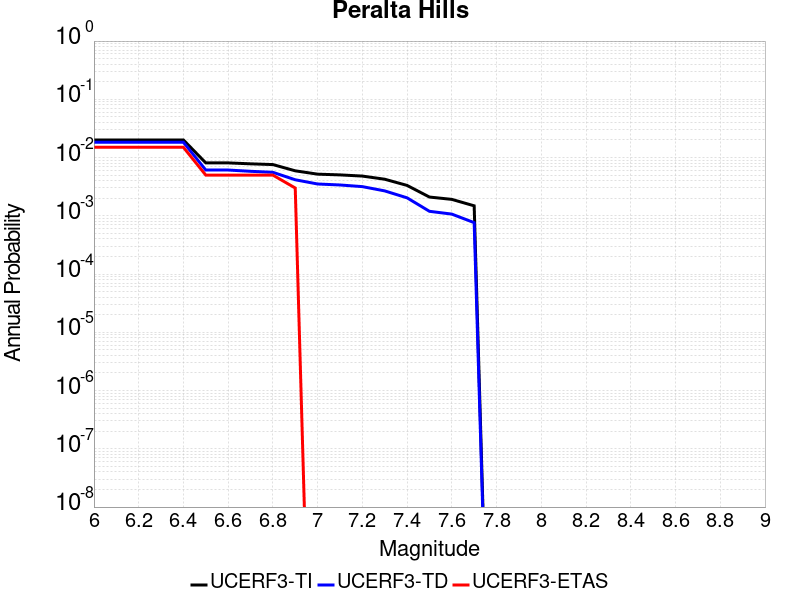

The table this chart was drawn from, first rows:
Magnitude, UCERF3-TI Prob, UCERF3-TD Prob, UCERF3-ETAS Prob
6.0, 0.02007, 0.01828, 0.015
6.1, 0.02007, 0.01828, 0.015
6.2, 0.02007, 0.01828, 0.015
6.3, 0.02007, 0.01828, 0.015
6.4, 0.02007, 0.01828, 0.015
6.5, 0.008101, 0.006108, 0.005
6.6, 0.008101, 0.006108, 0.005
6.7, 0.007806, 0.005809, 0.005
6.8, 0.007581, 0.005581, 0.005
6.9, 0.005922, 0.004157, 0.003
7.0, 0.005189, 0.003518, 0.0
7.1, 0.00504, 0.003383, 0.0
7.2, 0.00481, 0.00317, 0.0
7.3, 0.004248, 0.002678, 0.0
7.4, 0.003325, 0.002035, 0.0
7.5, 0.0021, 0.001195, 0.0
7.6, 0.001915, 0.00107, 0.0
7.7, 0.001484, 7.6330244E-4, 0.0
